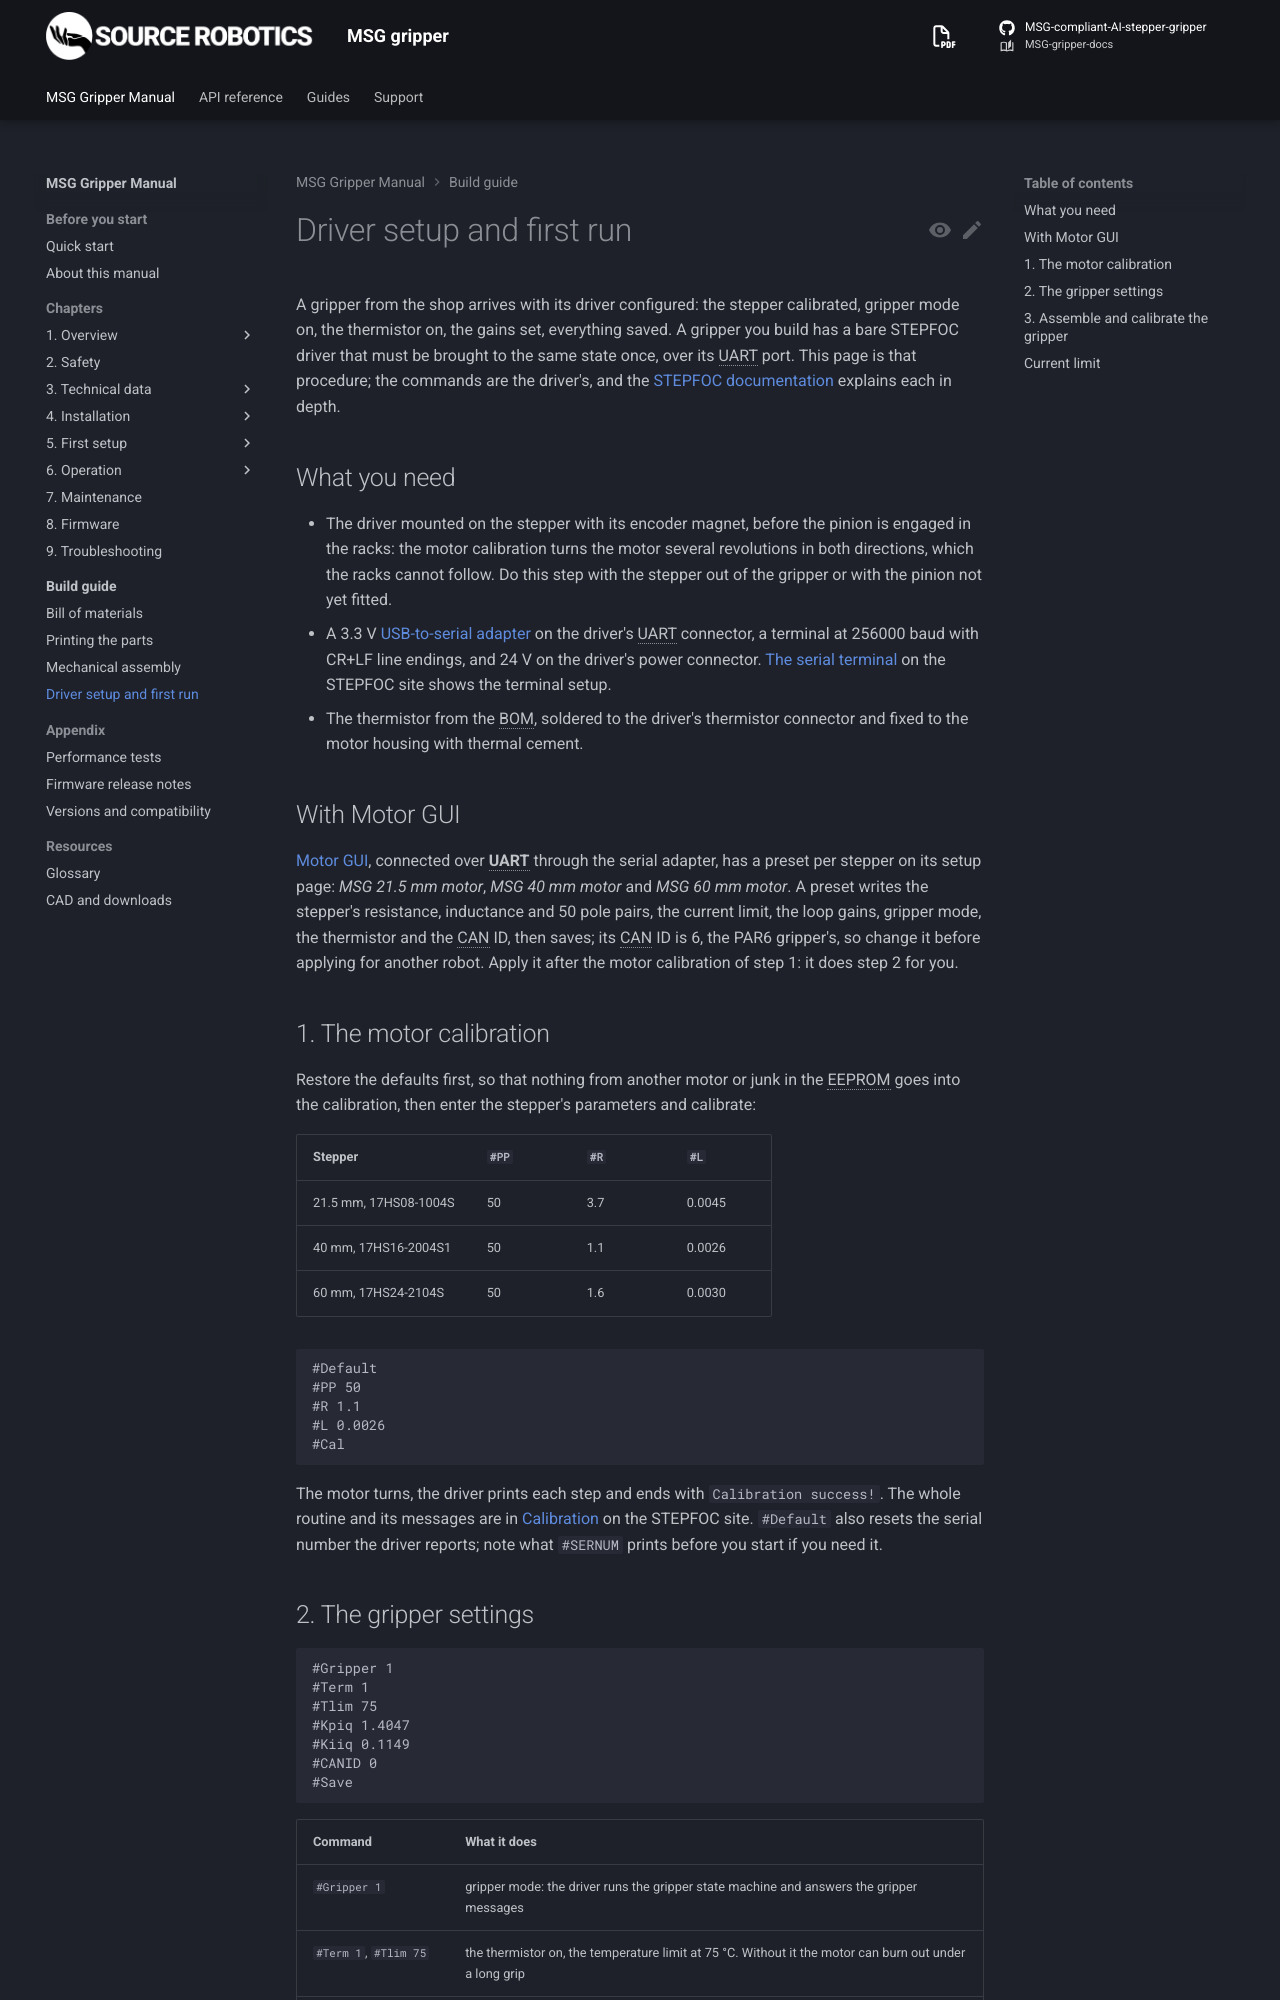

repository: Source-Robotics/MSG-gripper-docs · page: 1.1/build/first-run/index.html · generator: mkdocs

# Driver setup and first run

A gripper from the shop arrives with its driver configured: the stepper calibrated, gripper mode on, the
thermistor on, the gains set, everything saved.

A gripper you build has a bare STEPFOC driver that must be
brought to the same state once, over its UART port. This page is that procedure; the commands are the driver's,
and the [STEPFOC documentation](https://docs.source-robotics.com/STEPFOC-docs/) explains each in depth.

## What you need

- The driver mounted on the stepper with its encoder magnet, before the pinion is engaged in the racks: the
  motor calibration turns the motor several revolutions in both directions, which the racks cannot follow. Do
  this step with the stepper out of the gripper or with the pinion not yet fitted.
- A 3.3 V [USB-to-serial adapter](https://source-robotics.com/products/usb-to-serial-adapter) on the driver's
  UART connector, a terminal at 256000 baud with CR+LF line endings, and 24 V on the driver's power connector.
  [The serial terminal](https://docs.source-robotics.com/STEPFOC-docs/latest/05-setup/terminal/) on the STEPFOC
  site shows the terminal setup.
- The thermistor from the BOM, soldered to the driver's thermistor connector and fixed to the motor housing
  with thermal cement.

Static electricity damages the driver: touch earthed metal before you handle it, hold it by its edges, and
connect and disconnect its cables with the supply off.

## With Motor GUI

[Motor GUI](../05-setup/motor-gui.md), connected over **UART** through the serial adapter, has a preset per stepper on its
setup page: *MSG 21.5 mm motor*, *MSG 40 mm motor* and *MSG 60 mm motor*. A preset writes the stepper's
resistance, inductance and 50 pole pairs, the current limit, the loop gains, gripper mode, the thermistor and
the CAN ID, then saves; its CAN ID is 6, the PAR6 gripper's, so change it before applying for another robot.
Apply it after the motor calibration of step 1: it does step 2 for you.

## 1. The motor calibration

Restore the defaults first, so that nothing from another motor or junk in the EEPROM goes into the calibration,
then enter the stepper's parameters and calibrate:

| Stepper | `#PP` | `#R` | `#L` |
|---|---|---|---|
| 21.5 mm, 17HS08-1004S | 50 | 3.8 | 0.0054 |
| 40 mm, 17HS16-2004S1 | 50 | 1.1 | 0.0026 |
| 60 mm, 17HS24-2104S | 50 | 1.6 | 0.0030 |

The 21.5 mm values are what the driver measures on that motor in the gripper (firmware 110); the 40 mm and 60 mm
values are not measured on the gripper yet.

```
#Default
#PP 50
#R 1.1
#L 0.0026
#Cal
```

The motor turns, the driver prints each step and ends with `Calibration success!`. To stop it early, send
`#Estop`; `#Clear` then clears the E-stop before the next try.

The whole routine and its messages are in [Calibration](https://docs.source-robotics.com/STEPFOC-docs/latest/05-setup/calibration/) on
the STEPFOC site. `#Default` also resets the serial number the driver reports; note what `#SERNUM` prints before
you start if you need it.

!!! note "STEPFOC firmware 109 and newer"
    From STEPFOC firmware 109 a successful `#Cal` is followed by two runs of its own, the encoder table and the
    anti-cogging: the motor turns slowly for about another minute, and the driver saves everything when they
    finish. Keep the pinion off until then, and start step 2 when `#Info` no longer shows `running:` under
    `In force:`. The encoder-table run holds 80 % of the current limit in the coils for some 20 s; after
    `#Default` the limit is 1700 mA, so set `#Ilim` for the stepper (its maximum in
    [Force and speed](../03-technical-data/force-and-speed.md)) before `#Cal`. See
    [Calibration](https://docs.source-robotics.com/STEPFOC-docs/latest/05-setup/calibration/) on the STEPFOC
    site.

!!! success "Check"
    The terminal ends with `Calibration success!`, and `#Info` prints `Calibrated`, `Number of pole pairs: 50` and
    the resistance and inductance you entered. If it ends with `Calibration failed!`, the STEPFOC page
    [Calibration](https://docs.source-robotics.com/STEPFOC-docs/latest/05-setup/calibration/) explains each message.
